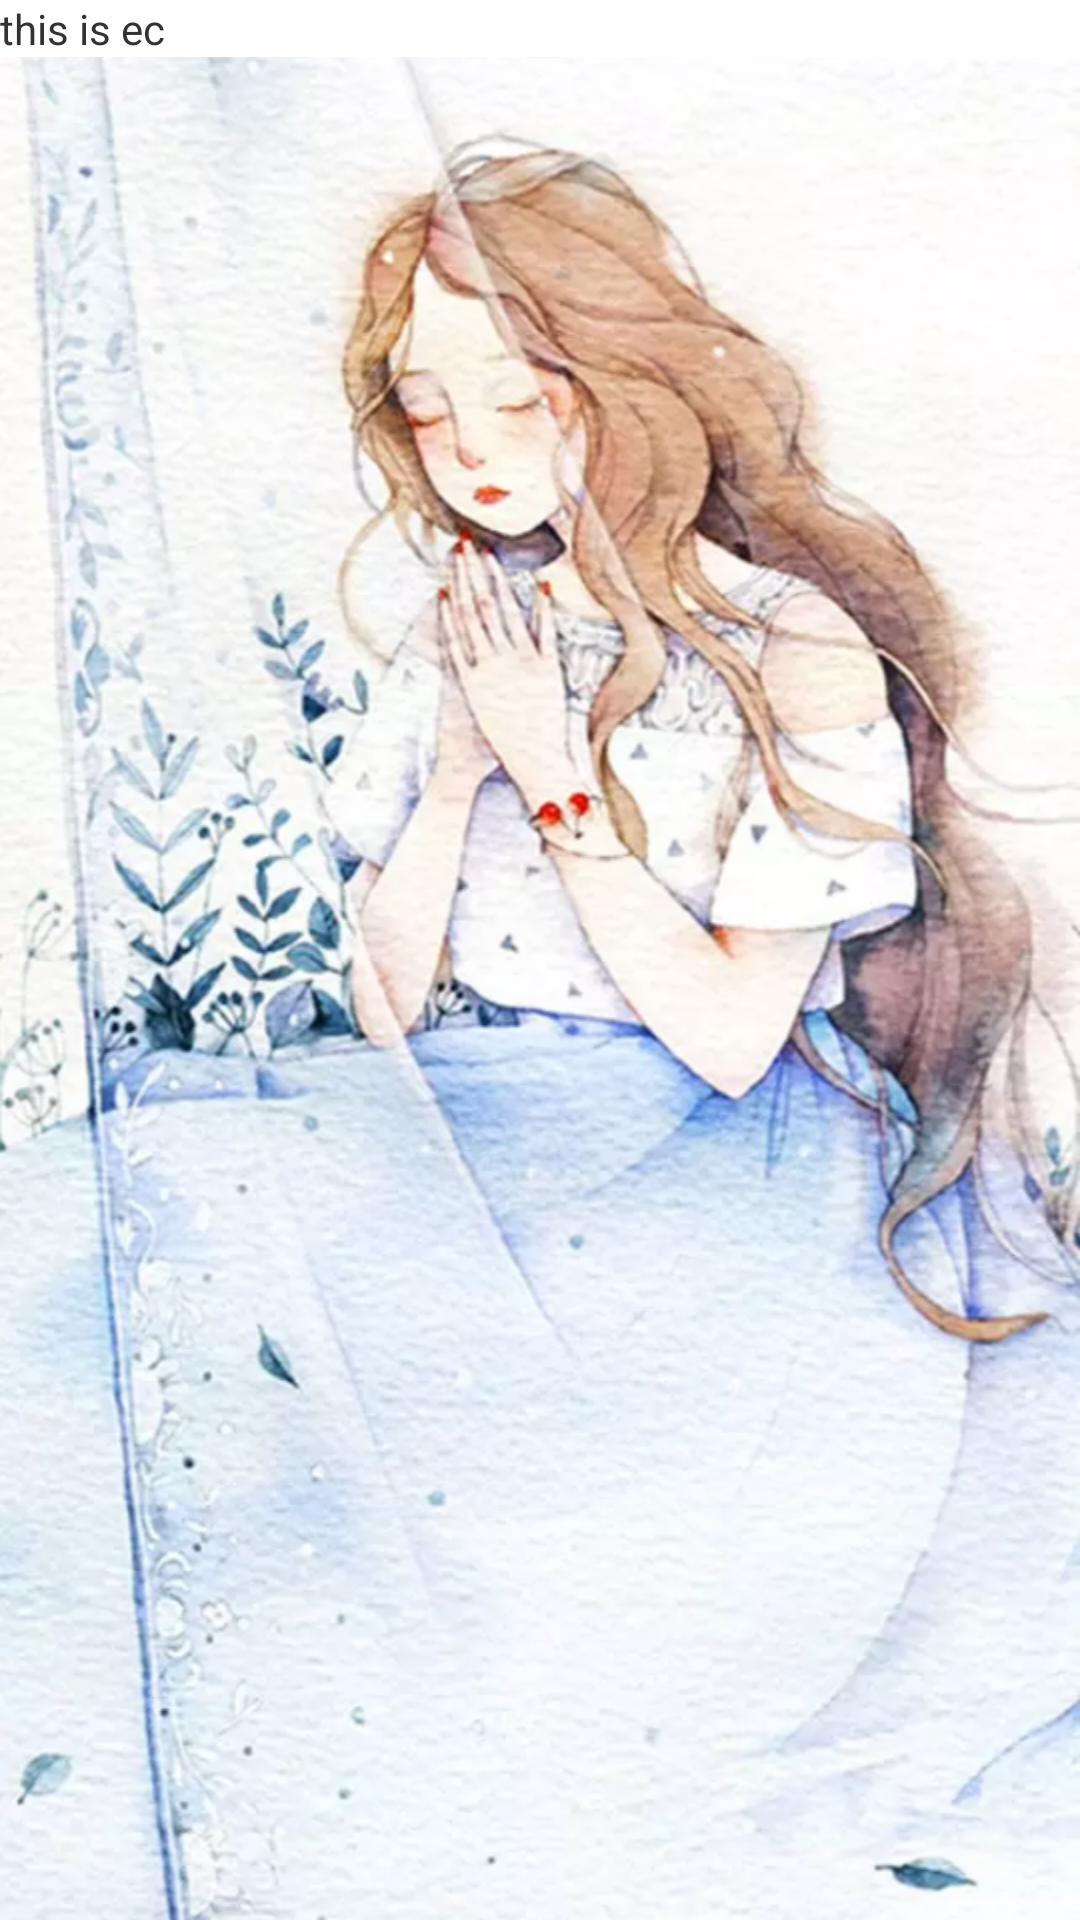

Reconstruct the res/layout file that produces this screen, plus the resources it refers to.
<!-- AndroidManifest.xml: application theme AppTheme -->
<!-- res/layout/fragment_ec.xml -->
<?xml version="1.0" encoding="utf-8"?>

<LinearLayout xmlns:android="http://schemas.android.com/apk/res/android"
    android:layout_width="match_parent"
    android:layout_height="match_parent"
    android:orientation="vertical" >
    <TextView 
        android:layout_width="wrap_content"
        android:layout_height="wrap_content"
        android:text="this is ec"/>

    <ImageView
    android:layout_width="match_parent"
    android:layout_height="match_parent"
    android:scaleType="fitXY"
    android:src="@drawable/img1" />

</LinearLayout>
<!-- resources referenced by this layout -->
<resources>
  <!-- drawable img1: png bitmap (drawable-hdpi, 654848 bytes) -->
  <style name="AppTheme" parent="AppBaseTheme">
          
      </style>
  <style name="AppBaseTheme" parent="android:Theme.Light">
          
      </style>
</resources>
